Labelled photos from "dataset", an image-classification folder in Qhiran11/tugasDeepLearningKelompok. The possible labels are: mobil, motor.

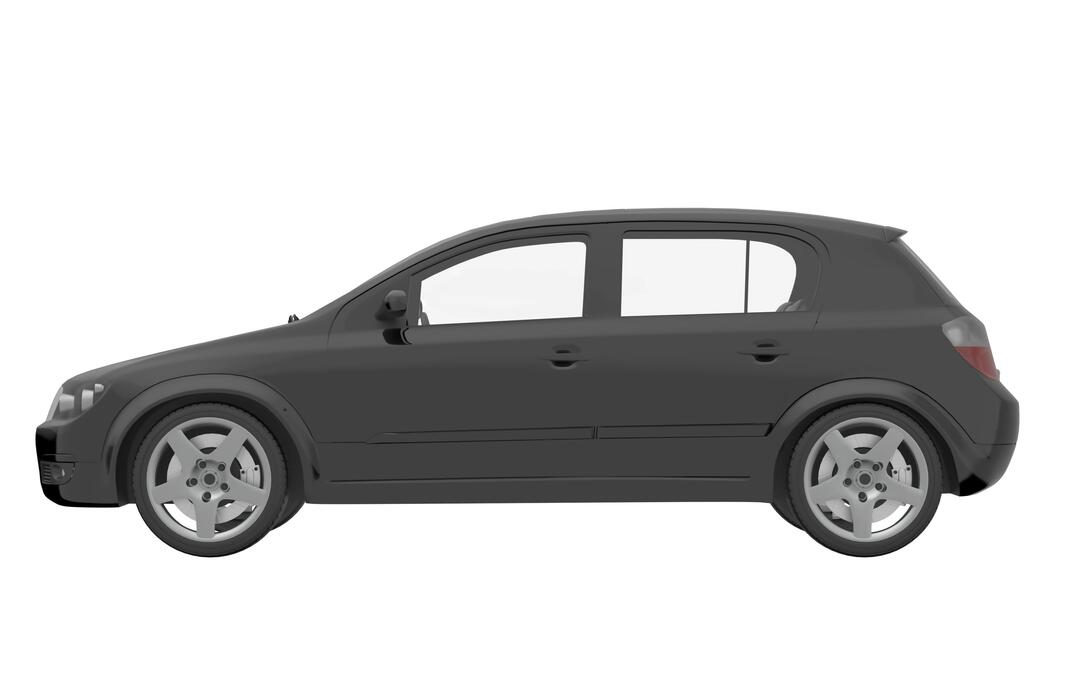
Label: mobil

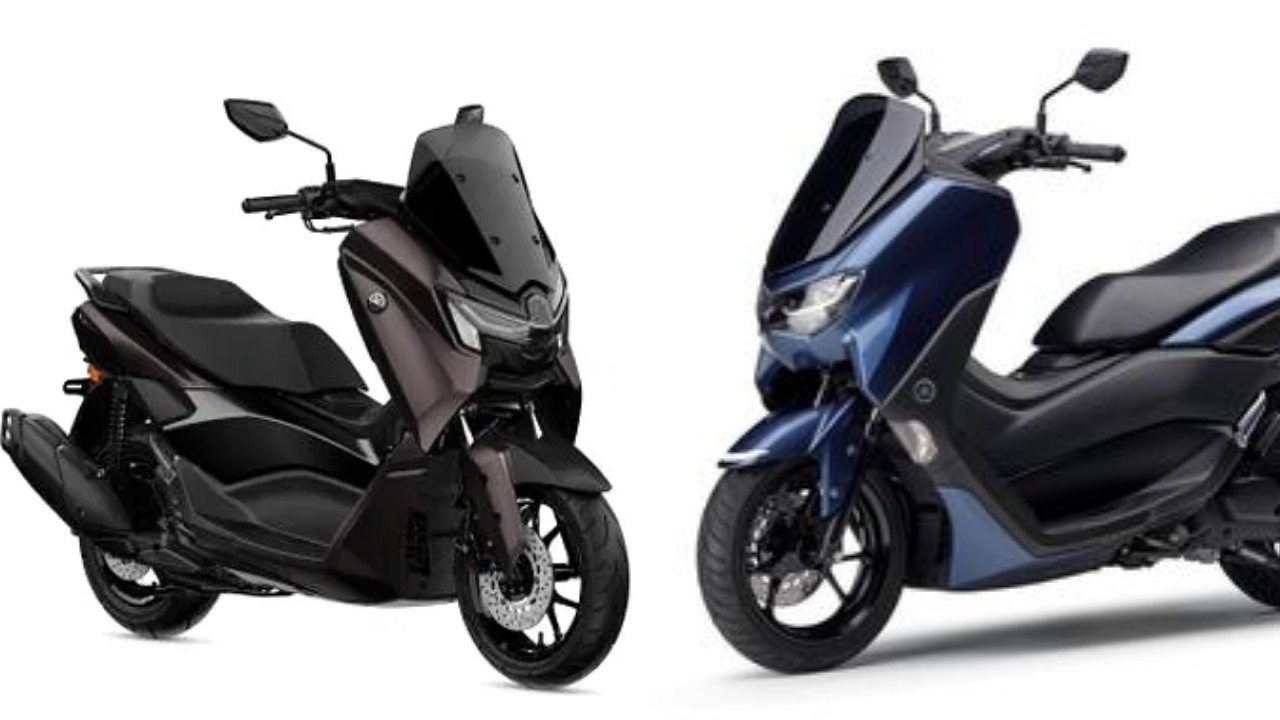
Label: motor

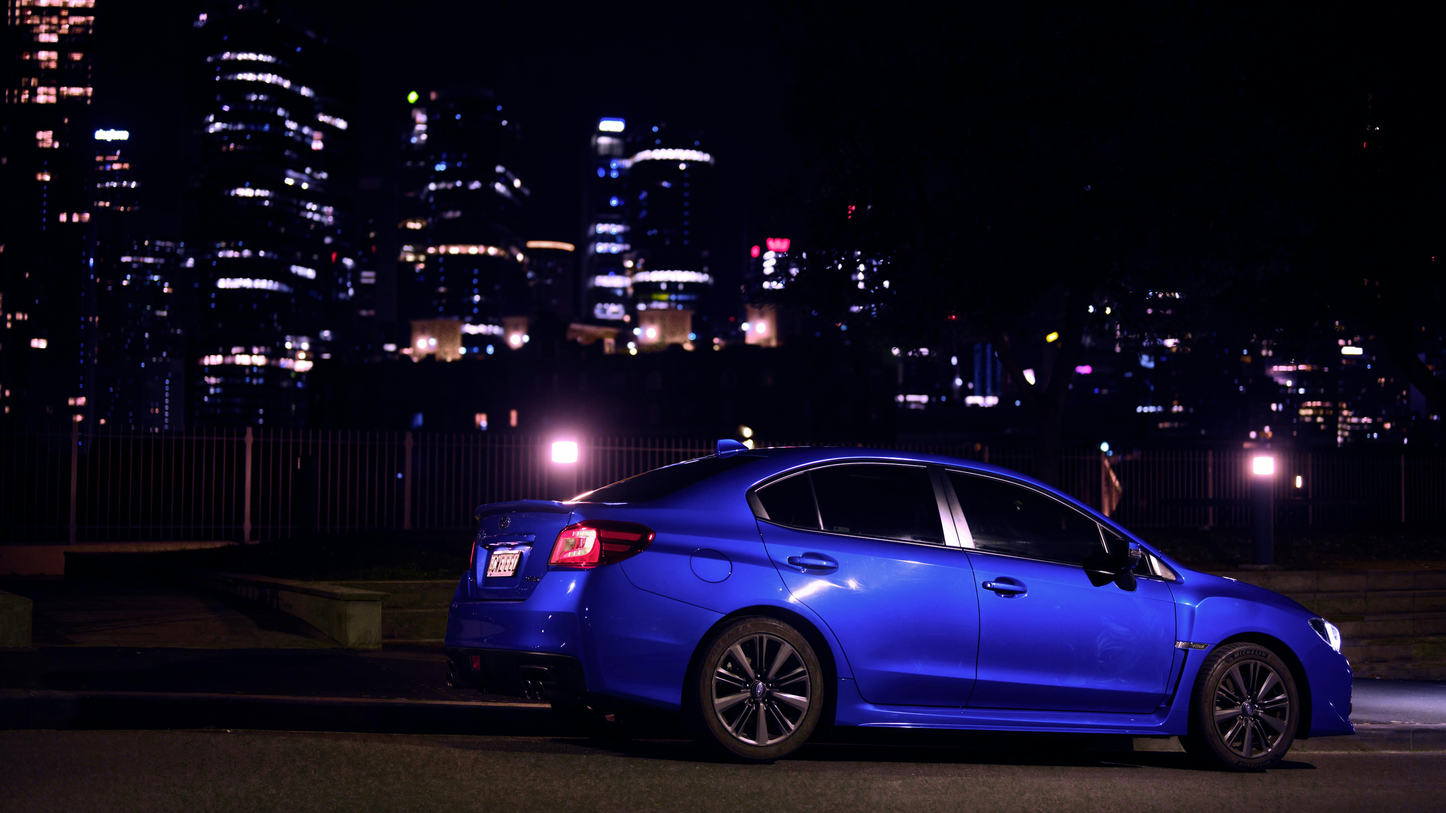
Label: mobil

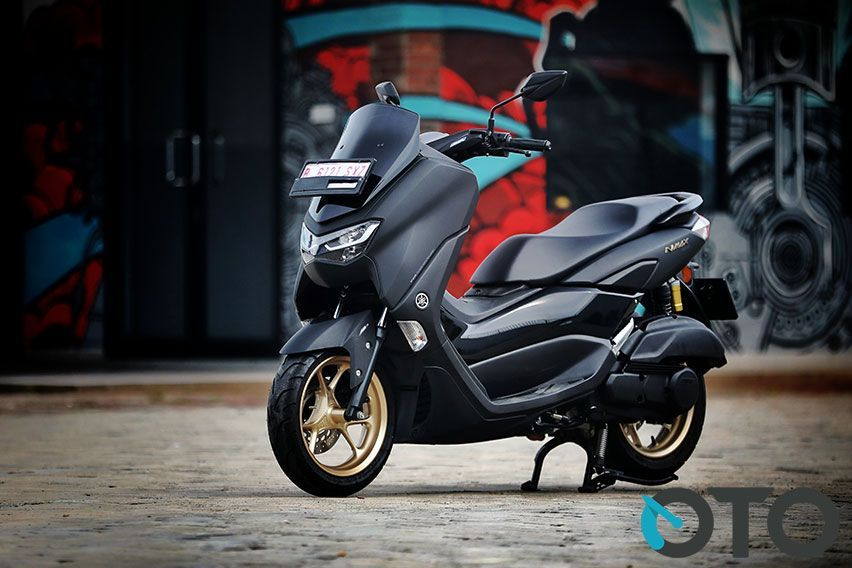
Label: motor

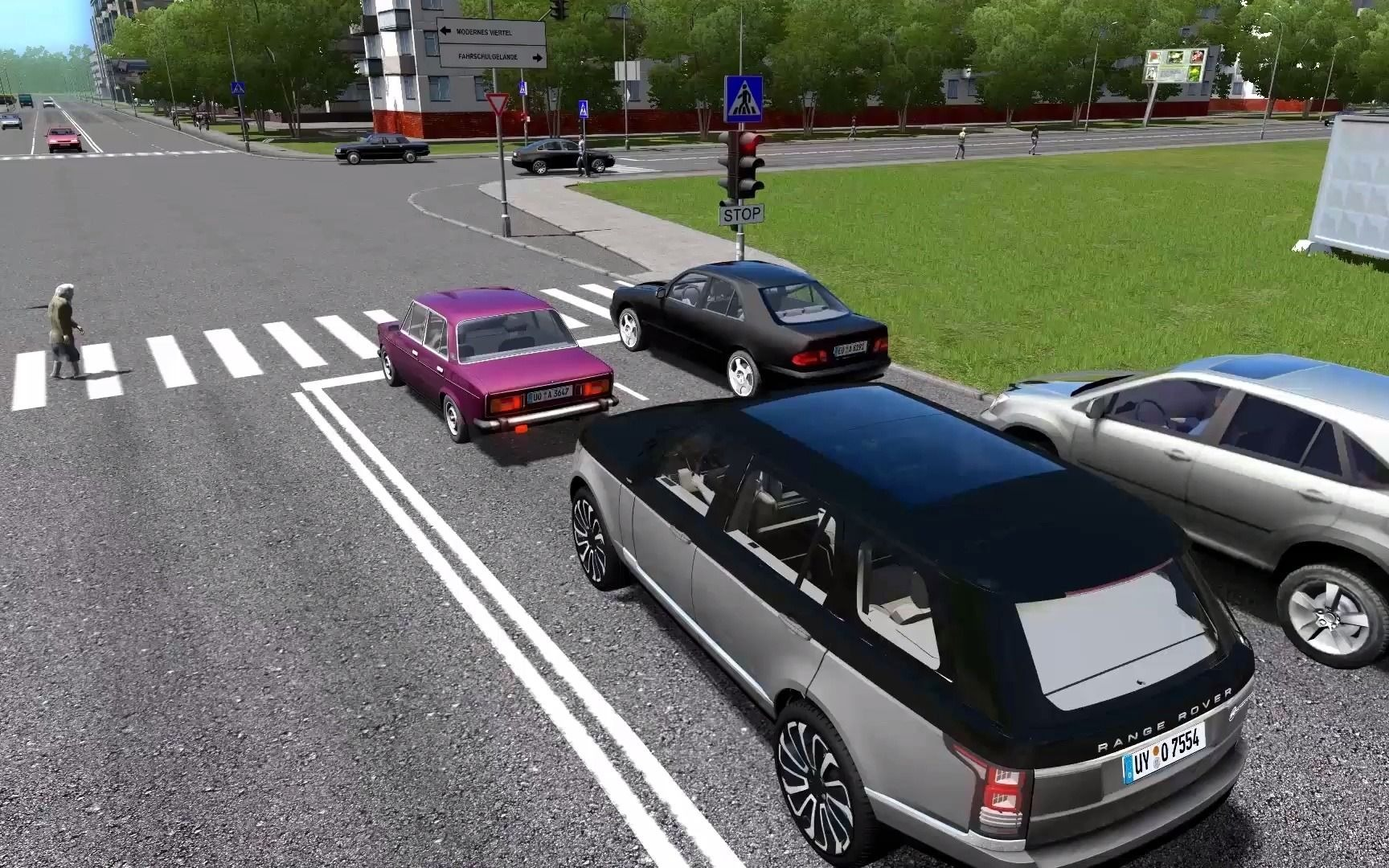
Label: mobil

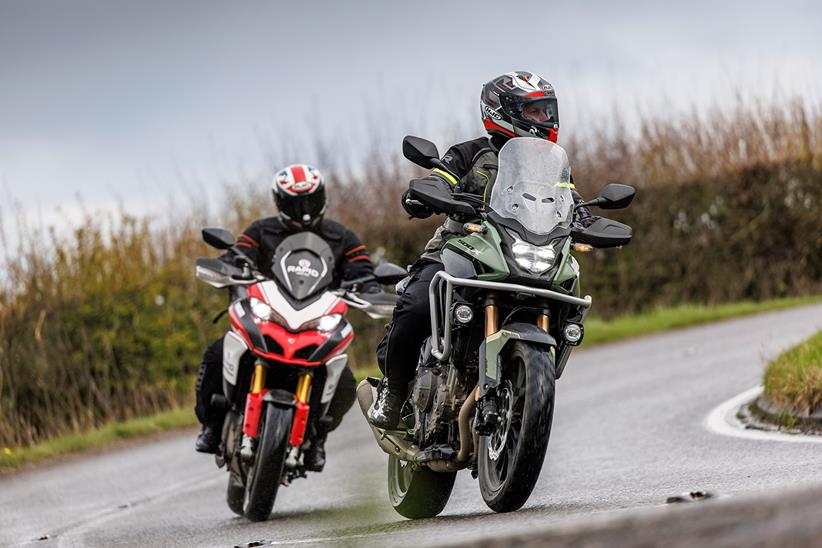
Label: motor
